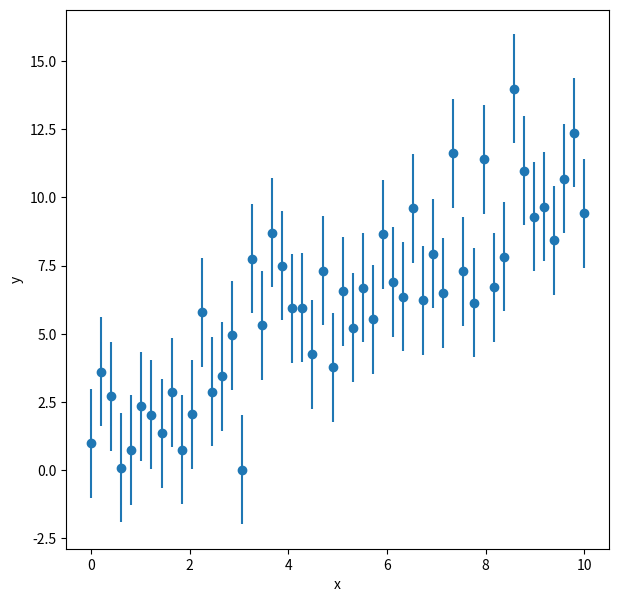
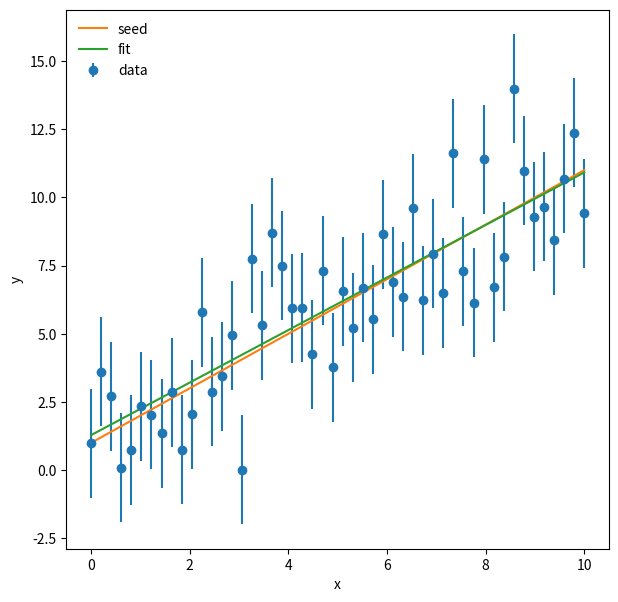

Python code for these plots, in order:
%matplotlib inline
import matplotlib.pyplot as plt
import numpy as np

# set a random seed
np.random.seed(119)    # otherwise will use a random seed evertime

# set number of data points
npoints = 50

# set x
x = np.linspace(0,10.0,npoints)

# set slope, intercept, and scatter rms
m = 1.0
b = 1.0
sigma = 2.0

# generate y points
y = m*x + b + np.random.normal(scale=sigma,size=npoints)
                # this part makes it noisy, bigger sigma means even more noisy
y_err = np.full(npoints,sigma)

f = plt.figure(figsize=(7,7))
plt.errorbar(x,y,sigma,fmt='o')
plt.xlabel('x')
plt.ylabel('y')
plt.show()

m_fit,b_fit = np.poly1d(np.polyfit(x,y,1,w=1./y_err))
print(m_fit,b_fit)

y_fit = m_fit * x + b_fit

f = plt.figure(figsize=(7,7))

plt.errorbar(x,y,yerr=y_err,fmt='o',label='data')
plt.plot(x,m*x+b,label='seed')
plt.plot(x,y_fit,label='fit')
plt.xlabel('x')
plt.ylabel('y')
plt.legend(loc=2,frameon=False)
plt.show()

